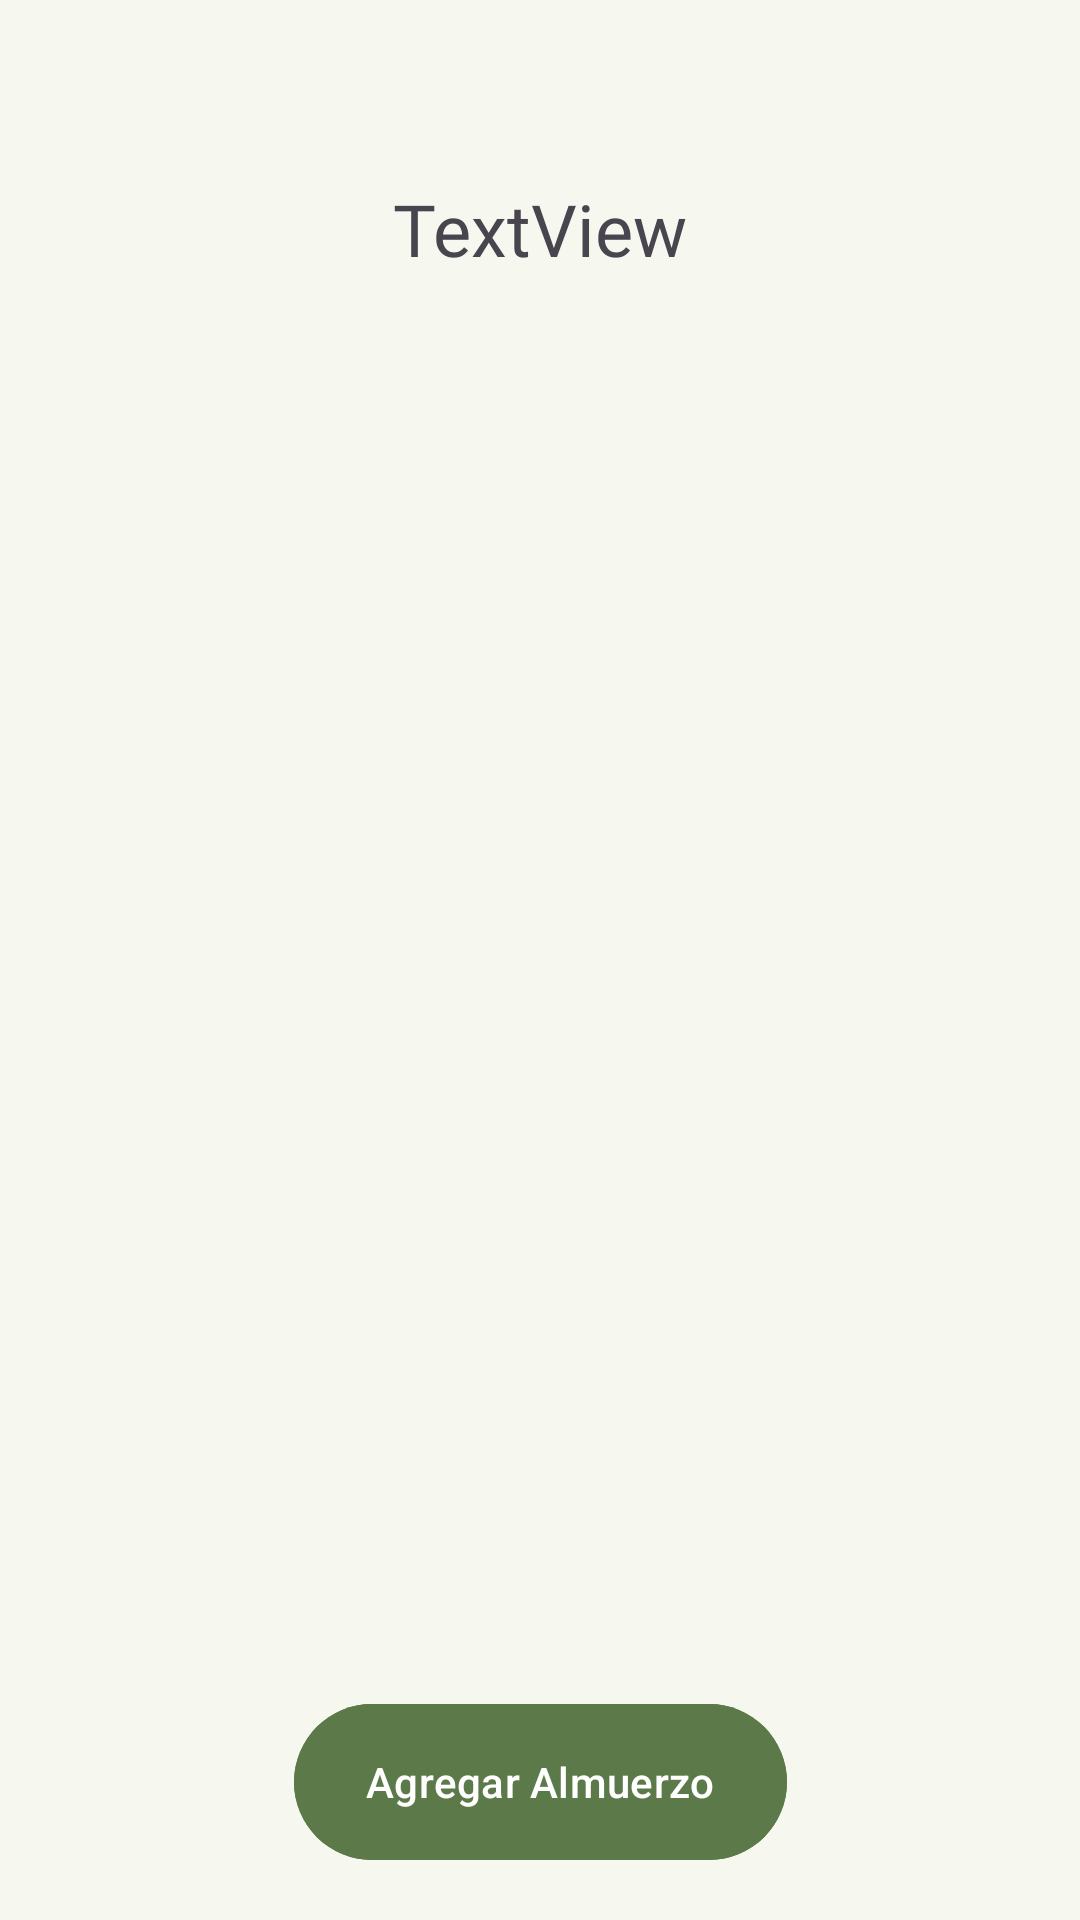

Layout XML and referenced resources for this Android screen:
<!-- AndroidManifest.xml: application theme Theme.Material3.Light -->
<!-- res/layout/activity_see_company_lunches_day_of_the_week.xml -->
<?xml version="1.0" encoding="utf-8"?>
<androidx.constraintlayout.widget.ConstraintLayout xmlns:android="http://schemas.android.com/apk/res/android"
    xmlns:app="http://schemas.android.com/apk/res-auto"
    xmlns:tools="http://schemas.android.com/tools"
    android:id="@+id/main"
    android:layout_width="match_parent"
    android:layout_height="match_parent"
    android:background="@color/colorWhitePalette"
    tools:context=".SeeCompanyLunchesDayOfTheWeek">

    <include layout="@layout/action_bar_toolbar" />

    <androidx.recyclerview.widget.RecyclerView
        android:id="@+id/rv_CompanyLunches"
        android:layout_width="0dp"
        android:layout_height="0dp"
        android:clipToPadding="false"
        android:padding="16dp"
        app:layout_constraintBottom_toBottomOf="parent"
        app:layout_constraintEnd_toEndOf="parent"
        app:layout_constraintHorizontal_bias="0.0"
        app:layout_constraintStart_toStartOf="parent"
        app:layout_constraintTop_toBottomOf="@+id/id_txtNameDay" />

    <Button
        android:id="@+id/EditLunch_btn"
        android:layout_width="0dp"
        android:layout_height="wrap_content"
        android:layout_margin="8dp"
        android:text="Edit Lunch"
        android:visibility="gone"
        app:layout_constraintBottom_toBottomOf="parent"
        app:layout_constraintEnd_toStartOf="@+id/DeleteLunch_btn"
        app:layout_constraintHorizontal_chainStyle="spread_inside"
        app:layout_constraintStart_toStartOf="parent"
        app:layout_constraintTop_toBottomOf="@+id/rv_CompanyLunches" />

    <Button
        android:id="@+id/DeleteLunch_btn"
        android:layout_width="0dp"
        android:layout_height="wrap_content"
        android:layout_margin="8dp"
        android:text="Delete Lunch"
        android:visibility="gone"
        app:layout_constraintBottom_toBottomOf="parent"
        app:layout_constraintEnd_toEndOf="parent"
        app:layout_constraintHorizontal_chainStyle="spread_inside"
        app:layout_constraintStart_toEndOf="@+id/EditLunch_btn"
        app:layout_constraintTop_toBottomOf="@+id/rv_CompanyLunches" />

    <Button
        android:id="@+id/btn_addLunch"
        android:layout_width="wrap_content"
        android:layout_height="60dp"
        android:layout_marginBottom="16dp"
        android:backgroundTint="@color/colorGreenPalette"
        android:text="@string/AgregarAlmuerzos"
        app:layout_constraintBottom_toBottomOf="parent"
        app:layout_constraintEnd_toEndOf="parent"
        app:layout_constraintStart_toStartOf="parent" />

    <TextView
        android:id="@+id/id_txtNameDay"
        android:layout_width="wrap_content"
        android:layout_height="wrap_content"
        android:layout_marginTop="60dp"
        android:fontFamily="@font/demibold2"
        android:text="TextView"
        android:textSize="24sp"
        app:layout_constraintEnd_toEndOf="parent"
        app:layout_constraintStart_toStartOf="parent"
        app:layout_constraintTop_toTopOf="parent" />

</androidx.constraintlayout.widget.ConstraintLayout>
<!-- res/layout/action_bar_toolbar.xml (included above) -->
<?xml version="1.0" encoding="utf-8"?>
<com.google.android.material.appbar.AppBarLayout
    xmlns:android="http://schemas.android.com/apk/res/android"
    android:layout_width="match_parent"
    android:layout_height="wrap_content">

    <androidx.appcompat.widget.Toolbar
        android:id="@+id/defaultToolbar"
        android:layout_width="match_parent"
        android:layout_height="wrap_content"
        android:background="@color/colorWhitePalette"
        android:theme="@style/ToolbarTheme" />

</com.google.android.material.appbar.AppBarLayout>
<!-- resources referenced by this layout -->
<resources>
  <color name="colorGreenPalette">#5C7949</color>
  <color name="colorWhitePalette">#F6F8F0</color>
  <string name="AgregarAlmuerzos">"Agregar Almuerzo"</string>
  
      //dias de la semana
  <style name="ToolbarTheme" parent="ThemeOverlay.AppCompat.ActionBar">
  
          <item name="colorControlNormal">@color/toolbarColor</item>
          <item name="titleTextColor">@color/colorBlackPalette</item>
  
  
      </style>
  <color name="toolbarColor">#344E41</color>
  <color name="colorBlackPalette">#27211C</color>
  
      //Toolbar
</resources>
